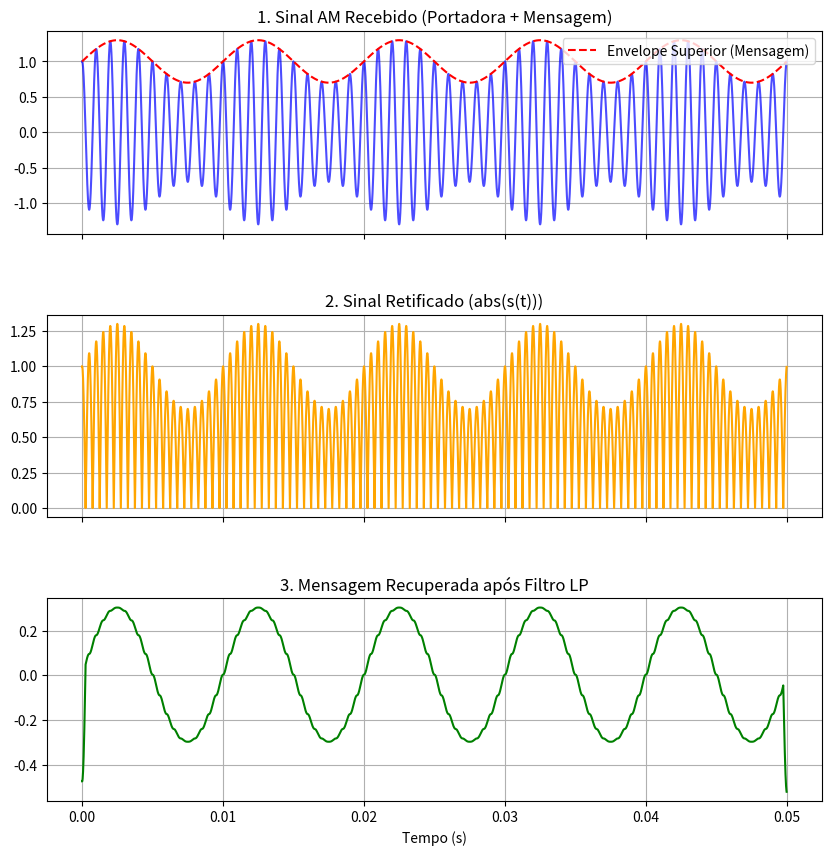

The matplotlib source for this figure:
import numpy as np
import matplotlib.pyplot as plt

fs = 100000  # Taxa de amostragem (100 kHz)
t = np.arange(0, 0.05, 1 / fs)  # 50ms de duração

# 2. Sinais
fm = 100  # Frequência da mensagem (100 Hz)
fc = 1000  # Frequência da portadora (2 kHz)
A = 1.0  # Amplitude da portadora (DC Offset)
m_t = 0.3 * np.sin(2 * np.pi * fm * t)  # Mensagem (Sinal original)

s_t = (A + m_t) * np.cos(2 * np.pi * fc * t)

s_rect = np.abs(s_t)

# 4. Demodulação Estágio 2: Filtragem LP (Filtro FIR de Média Móvel)
# O tamanho da janela define a "inércia" (como o RC do capacitor)
window_size = 50
kernel = np.ones(window_size) / window_size
s_filtered = np.convolve(s_rect, kernel, mode="same")

# 5. Estágio Final: Remoção de DC e Ganho
# Ajustamos para remover o nível A/pi (aproximado) e recuperar a amplitude
s_final = s_filtered - np.mean(s_filtered)
s_final = s_final * (np.pi / 2)  # Compensação teórica da retificação onda completa

# --- Plotagem ---
fig, axs = plt.subplots(3, 1, figsize=(10, 10), sharex=True)
plt.subplots_adjust(hspace=0.4)

# Gráfico 1: Sinal Recebido
axs[0].plot(t, s_t, color="blue", alpha=0.7)
axs[0].plot(t, A + m_t, "r--", label="Envelope Superior (Mensagem)")
axs[0].set_title("1. Sinal AM Recebido (Portadora + Mensagem)")
axs[0].legend(loc="upper right")
axs[0].grid(True)

# Gráfico 2: Retificação
axs[1].plot(t, s_rect, color="orange")
axs[1].set_title("2. Sinal Retificado (abs(s(t)))")
axs[1].grid(True)

# Gráfico 3: Resultado da Filtragem
axs[2].plot(t, s_final, color="green", label="Sinal Recuperado")
axs[2].set_title("3. Mensagem Recuperada após Filtro LP")
axs[2].grid(True)

plt.xlabel("Tempo (s)")
plt.show()
